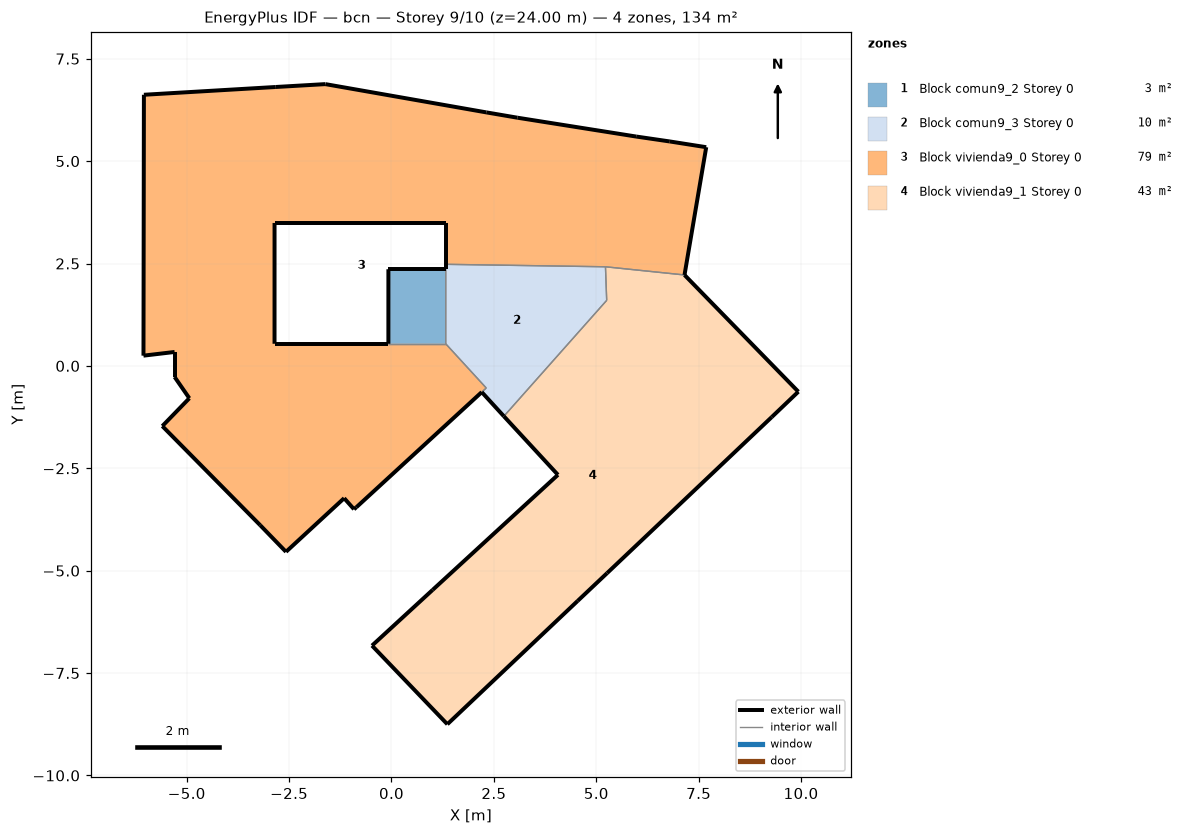
=== STOREY PLAN SPEC (per zone: floor XY polygon, exterior-wall plan segments, windows/doors) ===
zone 1: Block comun9_2 Storey 0  (2.5 m²)
  floor: (1.32, 2.36) (1.32, 0.54) (-0.08, 0.54) (-0.08, 2.36)
  exterior wall: (1.32, 2.36) – (-0.08, 2.36)  [1.4 m]
  exterior wall: (-0.08, 2.36) – (-0.08, 0.54)  [1.8 m]
  interior walls: 2
zone 2: Block comun9_3 Storey 0  (9.6 m²)
  floor: (5.22, 2.42) (5.25, 1.60) (2.74, -1.23) (2.20, -0.64) (2.31, -0.54) (1.32, 0.54) (1.32, 2.36) (1.32, 2.48)
  exterior wall: (2.20, -0.64) – (2.74, -1.23)  [0.8 m]
  exterior wall: (1.32, 2.48) – (1.32, 2.36)  [0.1 m]
  interior walls: 6
zone 3: Block vivienda9_0 Storey 0  (79.3 m²)
  floor: (7.68, 5.34) (7.15, 2.22) (5.22, 2.42) (1.32, 2.48) (1.32, 3.49) (-2.86, 3.49) (-2.86, 0.54) (-0.08, 0.54) (1.32, 0.54) (2.31, -0.54) (2.20, -0.64) (-0.86, -3.45) (-0.92, -3.50) (-1.16, -3.23) (-2.58, -4.54) (-3.21, -3.89) (-5.60, -1.47) (-4.94, -0.79) (-5.30, -0.27) (-5.30, 0.34) (-6.06, 0.25) (-6.05, 6.62) (-2.83, 6.81) (-1.62, 6.88) (2.31, 6.19) (3.07, 6.06) (5.97, 5.60) (6.79, 5.48)
  exterior wall: (-3.21, -3.89) – (-2.58, -4.54)  [0.9 m]
  exterior wall: (-2.58, -4.54) – (-1.16, -3.23)  [1.9 m]
  exterior wall: (-1.16, -3.23) – (-0.92, -3.50)  [0.4 m]
  exterior wall: (-0.92, -3.50) – (-0.86, -3.45)  [0.1 m]
  exterior wall: (-0.86, -3.45) – (2.20, -0.64)  [4.2 m]
  exterior wall: (-0.08, 0.54) – (-2.86, 0.54)  [2.8 m]
  exterior wall: (-2.86, 0.54) – (-2.86, 3.49)  [3.0 m]
  exterior wall: (-2.86, 3.49) – (1.32, 3.49)  [4.2 m]
  exterior wall: (1.32, 3.49) – (1.32, 2.48)  [1.0 m]
  exterior wall: (7.15, 2.22) – (7.68, 5.34)  [3.2 m]
  exterior wall: (7.68, 5.34) – (6.79, 5.48)  [0.9 m]
  exterior wall: (6.79, 5.48) – (5.97, 5.60)  [0.8 m]
  exterior wall: (5.97, 5.60) – (3.07, 6.06)  [2.9 m]
  exterior wall: (3.07, 6.06) – (2.31, 6.19)  [0.8 m]
  exterior wall: (2.31, 6.19) – (-1.62, 6.88)  [4.0 m]
  exterior wall: (-1.62, 6.88) – (-2.83, 6.81)  [1.2 m]
  exterior wall: (-2.83, 6.81) – (-6.05, 6.62)  [3.2 m]
  exterior wall: (-6.05, 6.62) – (-6.06, 0.25)  [6.4 m]
  exterior wall: (-6.06, 0.25) – (-5.30, 0.34)  [0.8 m]
  exterior wall: (-5.30, 0.34) – (-5.30, -0.27)  [0.6 m]
  exterior wall: (-5.30, -0.27) – (-4.94, -0.79)  [0.6 m]
  exterior wall: (-4.94, -0.79) – (-5.60, -1.47)  [0.9 m]
  exterior wall: (-5.60, -1.47) – (-3.21, -3.89)  [3.4 m]
  interior walls: 5
zone 4: Block vivienda9_1 Storey 0  (42.7 m²)
  floor: (7.15, 2.22) (9.93, -0.63) (9.28, -1.25) (5.26, -5.06) (4.54, -5.74) (1.36, -8.75) (-0.48, -6.83) (1.00, -5.47) (4.06, -2.66) (2.74, -1.23) (5.25, 1.60) (5.22, 2.42)
  exterior wall: (-0.48, -6.83) – (1.36, -8.75)  [2.7 m]
  exterior wall: (1.36, -8.75) – (4.54, -5.74)  [4.4 m]
  exterior wall: (4.54, -5.74) – (5.26, -5.06)  [1.0 m]
  exterior wall: (5.26, -5.06) – (9.28, -1.25)  [5.5 m]
  exterior wall: (9.28, -1.25) – (9.93, -0.63)  [0.9 m]
  exterior wall: (9.93, -0.63) – (7.15, 2.22)  [4.0 m]
  exterior wall: (2.74, -1.23) – (4.06, -2.66)  [1.9 m]
  exterior wall: (4.06, -2.66) – (1.00, -5.47)  [4.2 m]
  exterior wall: (1.00, -5.47) – (-0.48, -6.83)  [2.0 m]
  interior walls: 3

=== DERIVED (storey summary) ===
Building: bcn
Storey: 9 of 10  (floor level z = 24.00 m)
Storey gross floor area: 134.1 m²
Zones on this storey: 4
  - Block comun9_2 Storey 0: floor 2.5 m²; exterior wall 3.2 m (9.7 m²); WWR 0.0%
  - Block comun9_3 Storey 0: floor 9.6 m²; exterior wall 0.9 m (2.8 m²); WWR 0.0%
  - Block vivienda9_0 Storey 0: floor 79.3 m²; exterior wall 48.1 m (144.3 m²); WWR 0.0%
  - Block vivienda9_1 Storey 0: floor 42.7 m²; exterior wall 26.6 m (79.7 m²); WWR 0.0%
Zone adjacency (shared interzone walls):
  - Block comun9_2 Storey 0 ↔ Block comun9_3 Storey 0
  - Block comun9_2 Storey 0 ↔ Block vivienda9_0 Storey 0
  - Block comun9_3 Storey 0 ↔ Block vivienda9_0 Storey 0
  - Block comun9_3 Storey 0 ↔ Block vivienda9_1 Storey 0
  - Block vivienda9_0 Storey 0 ↔ Block vivienda9_1 Storey 0